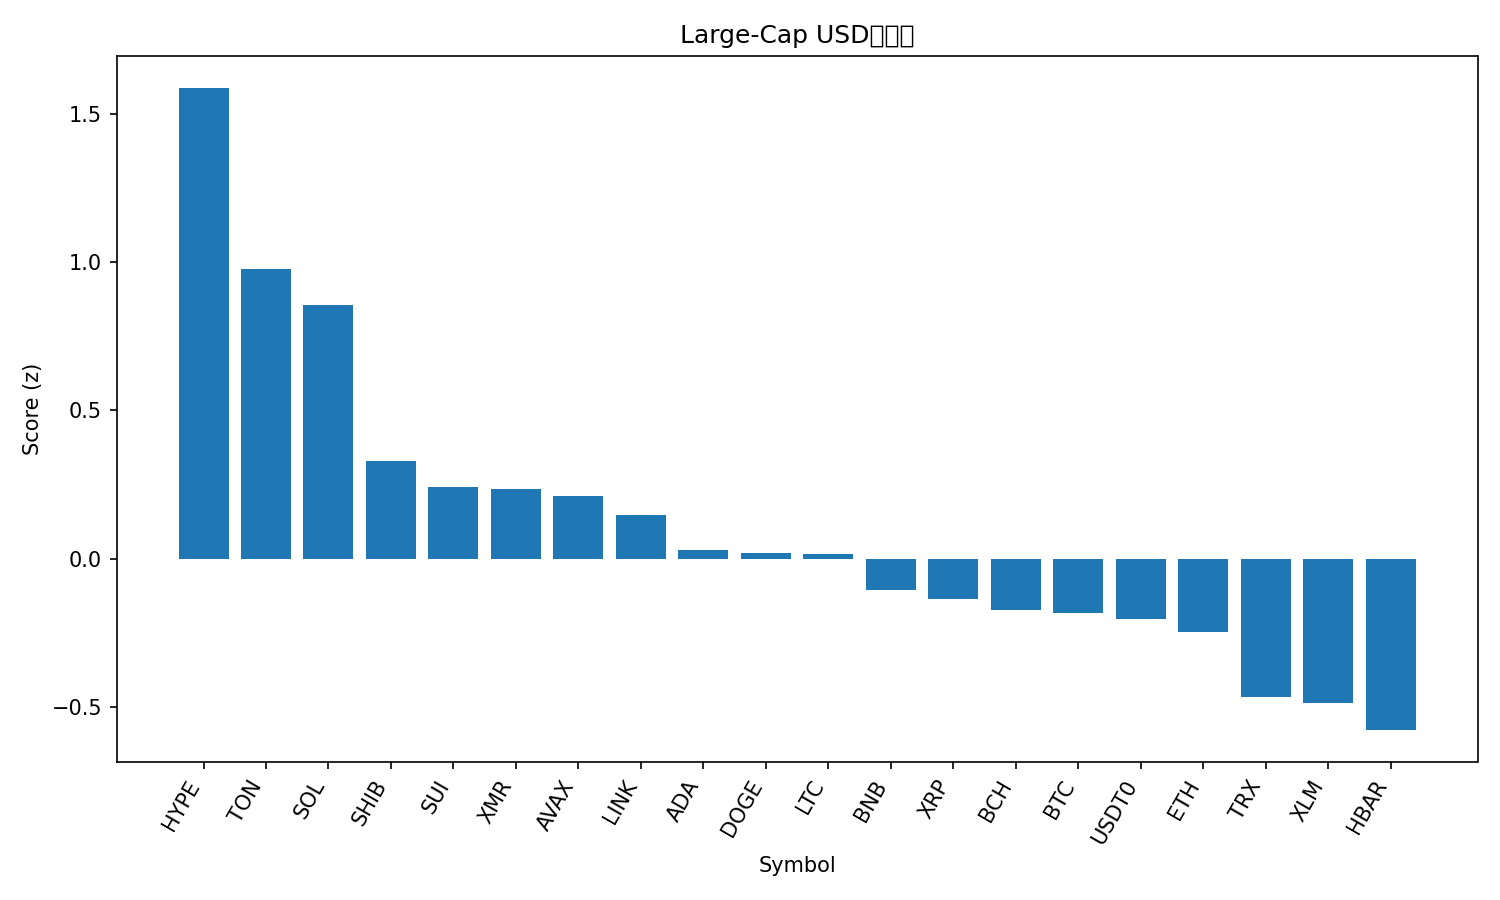

The file beside this chart, header and first rows:
rank, name, symbol, price, pct_1h, pct_24h, pct_7d, pct_1h_vs_btc, pct_24h_vs_btc, pct_7d_vs_btc, market_cap_rank, market_cap, volume_usd, score
1, Hyperliquid, HYPE, 48.02, 1.21, 1.391, 36.03, 1.235, 2.702, 31.15, 16, 13033586305, 675929410, 1.587
2, Toncoin, TON, 2.3, 1.393, 0.7202, 7.299, 1.418, 2.031, 2.416, 35, 5768284887, 192707797, 0.9784
3, Solana, SOL, 197.2, 1.447, -1.477, 7.335, 1.472, -0.1666, 2.452, 6, 108018815741, 7371782113, 0.8551
4, Shiba Inu, SHIB, 1.026e-05, 0.718, -0.4228, 3.777, 0.7434, 0.8876, -1.106, 34, 6025527166, 146326168, 0.3283
5, Sui, SUI, 2.52, 0.9424, -3.922, 5.065, 0.9678, -2.612, 0.1818, 22, 9118559125, 868737903, 0.2422
6, Monero, XMR, 342, 0.2858, 0.2533, 10.44, 0.3112, 1.564, 5.553, 32, 6306251992, 154941382, 0.2355
7, Avalanche, AVAX, 19.69, 0.8918, -2.723, 1.31, 0.9172, -1.412, -3.573, 27, 8383367338, 506635603, 0.2112
8, Chainlink, LINK, 18.02, 0.6711, -2.191, 3.373, 0.6965, -0.8808, -1.51, 17, 12531590259, 852006981, 0.1471
9, Cardano, ADA, 0.6483, 0.5422, -2.349, 2.748, 0.5676, -1.039, -2.135, 11, 23665229114, 1749783374, 0.0303
10, Dogecoin, DOGE, 0.1947, 0.5706, -2.64, 2.301, 0.596, -1.33, -2.582, 9, 29456993207, 2651751555, 0.01808
11, Litecoin, LTC, 98.49, 0.4498, -2.983, 6.916, 0.4752, -1.672, 2.033, 30, 7513988854, 1479195065, 0.01397
12, BNB, BNB, 1116, 0.2062, -1.734, 4.843, 0.2316, -0.4239, -0.04056, 5, 153535216379, 3625587249, -0.1053
13, XRP, XRP, 2.65, -0.2234, -0.1856, 11.04, -0.198, 1.125, 6.156, 4, 158759189662, 5131189129, -0.136
14, Bitcoin Cash, BCH, 552.5, -0.4208, -0.6167, 17.11, -0.3954, 0.6938, 12.22, 18, 11011129355, 408151432, -0.1721
15, Bitcoin, BTC, 113012, -0.02542, -1.31, 4.883, 0.0, 0.0, 0.0, 1, 2252080099165, 69027066989, -0.1847
16, USDT0, USDT0, 1.0, 0.03611, 0.0597, -0.04106, 0.06153, 1.37, -4.924, 31, 6847034929, 458616122, -0.2048
17, Ethereum, ETH, 4001, 0.07136, -2.717, 4.418, 0.09678, -1.407, -0.4649, 2, 482536674362, 34816773891, -0.248
18, TRON, TRX, 0.2968, -0.07183, -0.1831, -7.04, -0.04641, 1.127, -11.92, 10, 28109113553, 728945469, -0.4664
19, Stellar, XLM, 0.3218, -0.1457, -3.073, 3.831, -0.1203, -1.763, -1.052, 20, 10296572223, 860785708, -0.4874
20, Hedera, HBAR, 0.1972, -0.6272, -3.897, 17.01, -0.6018, -2.586, 12.12, 28, 8377019321, 571477208, -0.5786
21, Figure Heloc, FIGR_HELOC, 1.031, 0.0001455, -24.26, 0.9991, 0.02557, -22.95, -3.884, 15, 13710809823, 62570851, -2.125
